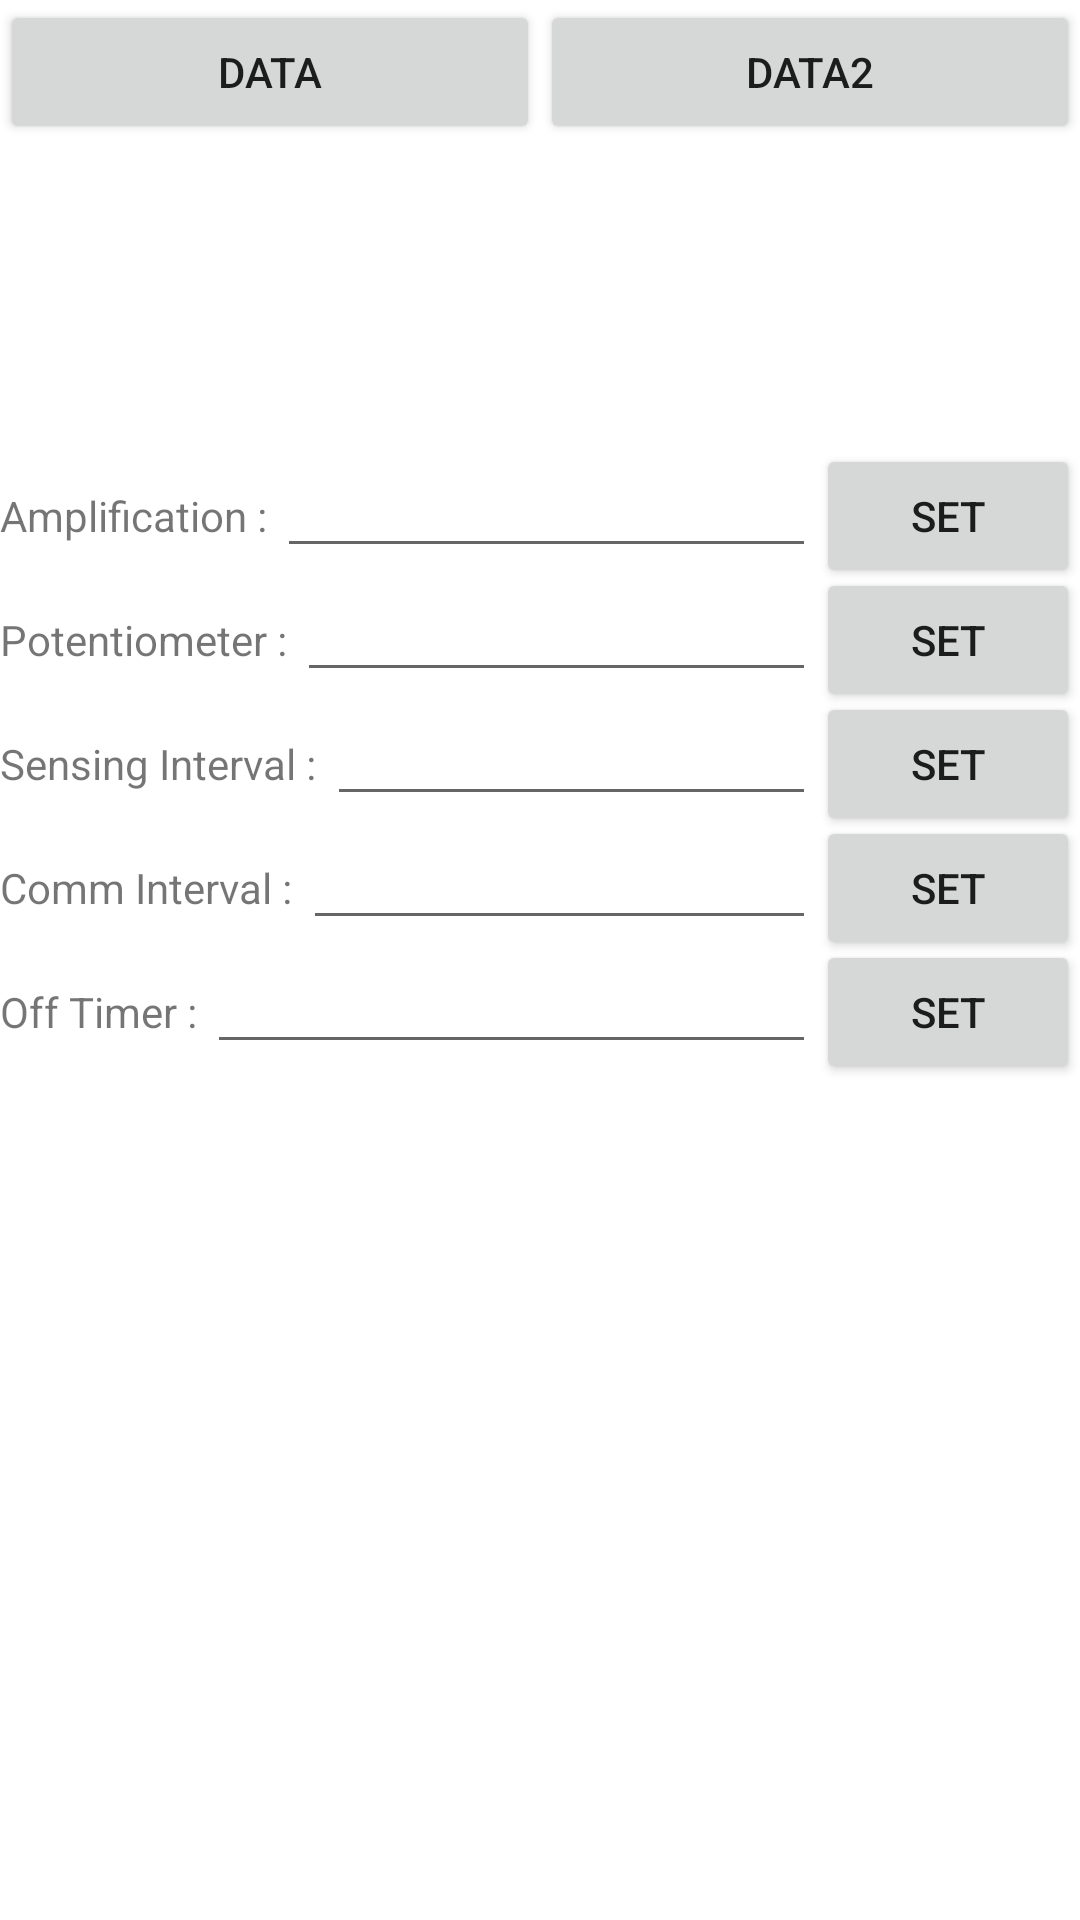

Layout XML and referenced resources for this Android screen:
<!-- AndroidManifest.xml: application theme Theme.AlgorigoBleLibrary -->
<!-- res/layout/activity_sc20device.xml -->
<?xml version="1.0" encoding="utf-8"?>
<androidx.constraintlayout.widget.ConstraintLayout xmlns:android="http://schemas.android.com/apk/res/android"
    xmlns:app="http://schemas.android.com/apk/res-auto"
    xmlns:tools="http://schemas.android.com/tools"
    android:layout_width="match_parent"
    android:layout_height="match_parent"
    tools:context=".smart_chair.SC20DeviceActivity">

    <Button
        android:id="@+id/startBtn"
        android:layout_width="0px"
        android:layout_height="wrap_content"
        android:text="Data"
        app:layout_constraintEnd_toStartOf="@+id/startBtn2"
        app:layout_constraintStart_toStartOf="parent"
        app:layout_constraintTop_toTopOf="parent" />

    <Button
        android:id="@+id/startBtn2"
        android:layout_width="0px"
        android:layout_height="wrap_content"
        android:text="Data2"
        app:layout_constraintEnd_toEndOf="parent"
        app:layout_constraintStart_toEndOf="@+id/startBtn"
        app:layout_constraintTop_toTopOf="parent" />

    <TextView
        android:id="@+id/dataView"
        android:layout_width="match_parent"
        android:layout_height="100dp"
        app:layout_constraintEnd_toEndOf="parent"
        app:layout_constraintStart_toStartOf="parent"
        app:layout_constraintTop_toBottomOf="@+id/startBtn" />

    <TextView
        android:id="@+id/intervalView"
        android:layout_width="wrap_content"
        android:layout_height="wrap_content"
        android:textColor="@android:color/holo_red_light"
        app:layout_constraintBottom_toBottomOf="@+id/dataView"
        app:layout_constraintStart_toStartOf="@+id/dataView" />

    <TextView
        android:id="@+id/amplificationLabel"
        android:layout_width="wrap_content"
        android:layout_height="wrap_content"
        android:text="Amplification : "
        app:layout_constraintBaseline_toBaselineOf="@+id/amplificationEdit"
        app:layout_constraintStart_toStartOf="parent" />

    <EditText
        android:id="@+id/amplificationEdit"
        android:layout_width="0px"
        android:layout_height="wrap_content"
        android:inputType="number"
        app:layout_constraintEnd_toStartOf="@+id/amplificationSetBtn"
        app:layout_constraintHorizontal_weight="1"
        app:layout_constraintStart_toEndOf="@+id/amplificationLabel"
        app:layout_constraintTop_toBottomOf="@+id/dataView" />

    <Button
        android:id="@+id/amplificationSetBtn"
        android:layout_width="wrap_content"
        android:layout_height="wrap_content"
        android:text="Set"
        app:layout_constraintBaseline_toBaselineOf="@+id/amplificationEdit"
        app:layout_constraintEnd_toEndOf="parent"
        app:layout_constraintStart_toEndOf="@+id/amplificationEdit" />

    <TextView
        android:id="@+id/potentiometerLabel"
        android:layout_width="wrap_content"
        android:layout_height="wrap_content"
        android:text="Potentiometer : "
        app:layout_constraintBaseline_toBaselineOf="@+id/potentiometerEdit"
        app:layout_constraintStart_toStartOf="parent" />

    <EditText
        android:id="@+id/potentiometerEdit"
        android:layout_width="0px"
        android:layout_height="wrap_content"
        android:inputType="number"
        app:layout_constraintEnd_toStartOf="@+id/potentiometerSetBtn"
        app:layout_constraintHorizontal_weight="1"
        app:layout_constraintStart_toEndOf="@+id/potentiometerLabel"
        app:layout_constraintTop_toBottomOf="@+id/amplificationEdit" />

    <Button
        android:id="@+id/potentiometerSetBtn"
        android:layout_width="wrap_content"
        android:layout_height="wrap_content"
        android:text="Set"
        app:layout_constraintBaseline_toBaselineOf="@+id/potentiometerEdit"
        app:layout_constraintEnd_toEndOf="parent"
        app:layout_constraintStart_toEndOf="@+id/potentiometerEdit" />

    <TextView
        android:id="@+id/sensingIntervalLabel"
        android:layout_width="wrap_content"
        android:layout_height="wrap_content"
        android:text="Sensing Interval : "
        app:layout_constraintBaseline_toBaselineOf="@+id/sensingIntervalEdit"
        app:layout_constraintStart_toStartOf="parent" />

    <EditText
        android:id="@+id/sensingIntervalEdit"
        android:layout_width="0px"
        android:layout_height="wrap_content"
        android:inputType="number"
        app:layout_constraintEnd_toStartOf="@+id/sensingIntervalSetBtn"
        app:layout_constraintHorizontal_weight="1"
        app:layout_constraintStart_toEndOf="@+id/sensingIntervalLabel"
        app:layout_constraintTop_toBottomOf="@+id/potentiometerEdit" />

    <Button
        android:id="@+id/sensingIntervalSetBtn"
        android:layout_width="wrap_content"
        android:layout_height="wrap_content"
        android:text="Set"
        app:layout_constraintBaseline_toBaselineOf="@+id/sensingIntervalEdit"
        app:layout_constraintEnd_toEndOf="parent"
        app:layout_constraintStart_toEndOf="@+id/sensingIntervalEdit" />

    <TextView
        android:id="@+id/commIntervalLabel"
        android:layout_width="wrap_content"
        android:layout_height="wrap_content"
        android:text="Comm Interval : "
        app:layout_constraintBaseline_toBaselineOf="@+id/commIntervalEdit"
        app:layout_constraintStart_toStartOf="parent" />

    <EditText
        android:id="@+id/commIntervalEdit"
        android:layout_width="0px"
        android:layout_height="wrap_content"
        android:inputType="number"
        app:layout_constraintEnd_toStartOf="@+id/commIntervalSetBtn"
        app:layout_constraintHorizontal_weight="1"
        app:layout_constraintStart_toEndOf="@+id/commIntervalLabel"
        app:layout_constraintTop_toBottomOf="@+id/sensingIntervalEdit" />

    <Button
        android:id="@+id/commIntervalSetBtn"
        android:layout_width="wrap_content"
        android:layout_height="wrap_content"
        android:text="Set"
        app:layout_constraintBaseline_toBaselineOf="@+id/commIntervalEdit"
        app:layout_constraintEnd_toEndOf="parent"
        app:layout_constraintStart_toEndOf="@+id/commIntervalEdit" />

    <TextView
        android:id="@+id/offTimerLabel"
        android:layout_width="wrap_content"
        android:layout_height="wrap_content"
        android:text="Off Timer : "
        app:layout_constraintBaseline_toBaselineOf="@+id/offTimerEdit"
        app:layout_constraintStart_toStartOf="parent" />

    <EditText
        android:id="@+id/offTimerEdit"
        android:layout_width="0px"
        android:layout_height="wrap_content"
        android:inputType="number"
        app:layout_constraintEnd_toStartOf="@+id/offTimerSetBtn"
        app:layout_constraintHorizontal_weight="1"
        app:layout_constraintStart_toEndOf="@+id/offTimerLabel"
        app:layout_constraintTop_toBottomOf="@+id/commIntervalEdit" />

    <Button
        android:id="@+id/offTimerSetBtn"
        android:layout_width="wrap_content"
        android:layout_height="wrap_content"
        android:text="Set"
        app:layout_constraintBaseline_toBaselineOf="@+id/offTimerEdit"
        app:layout_constraintEnd_toEndOf="parent"
        app:layout_constraintStart_toEndOf="@+id/offTimerEdit" />

</androidx.constraintlayout.widget.ConstraintLayout>
<!-- resources referenced by this layout -->
<resources>
  <style name="Theme.AlgorigoBleLibrary" parent="Theme.MaterialComponents.DayNight.DarkActionBar">
          
          <item name="colorPrimary">@color/purple_500</item>
          <item name="colorPrimaryVariant">@color/purple_700</item>
          <item name="colorOnPrimary">@color/white</item>
          
          <item name="colorSecondary">@color/teal_200</item>
          <item name="colorSecondaryVariant">@color/teal_700</item>
          <item name="colorOnSecondary">@color/black</item>
          
          <item name="android:statusBarColor" tools:targetApi="l">?attr/colorPrimaryVariant</item>
          
      </style>
  <!-- not gathered from this repository: default colours our renderer supplied (Android Studio template values) -->
  <color name="purple_500">#FF6200EE</color>
  <color name="purple_700">#FF3700B3</color>
  <color name="teal_200">#FF03DAC5</color>
  <color name="teal_700">#FF018786</color>
  <color name="black">#FF000000</color>
  <color name="white">#FFFFFFFF</color>
</resources>
